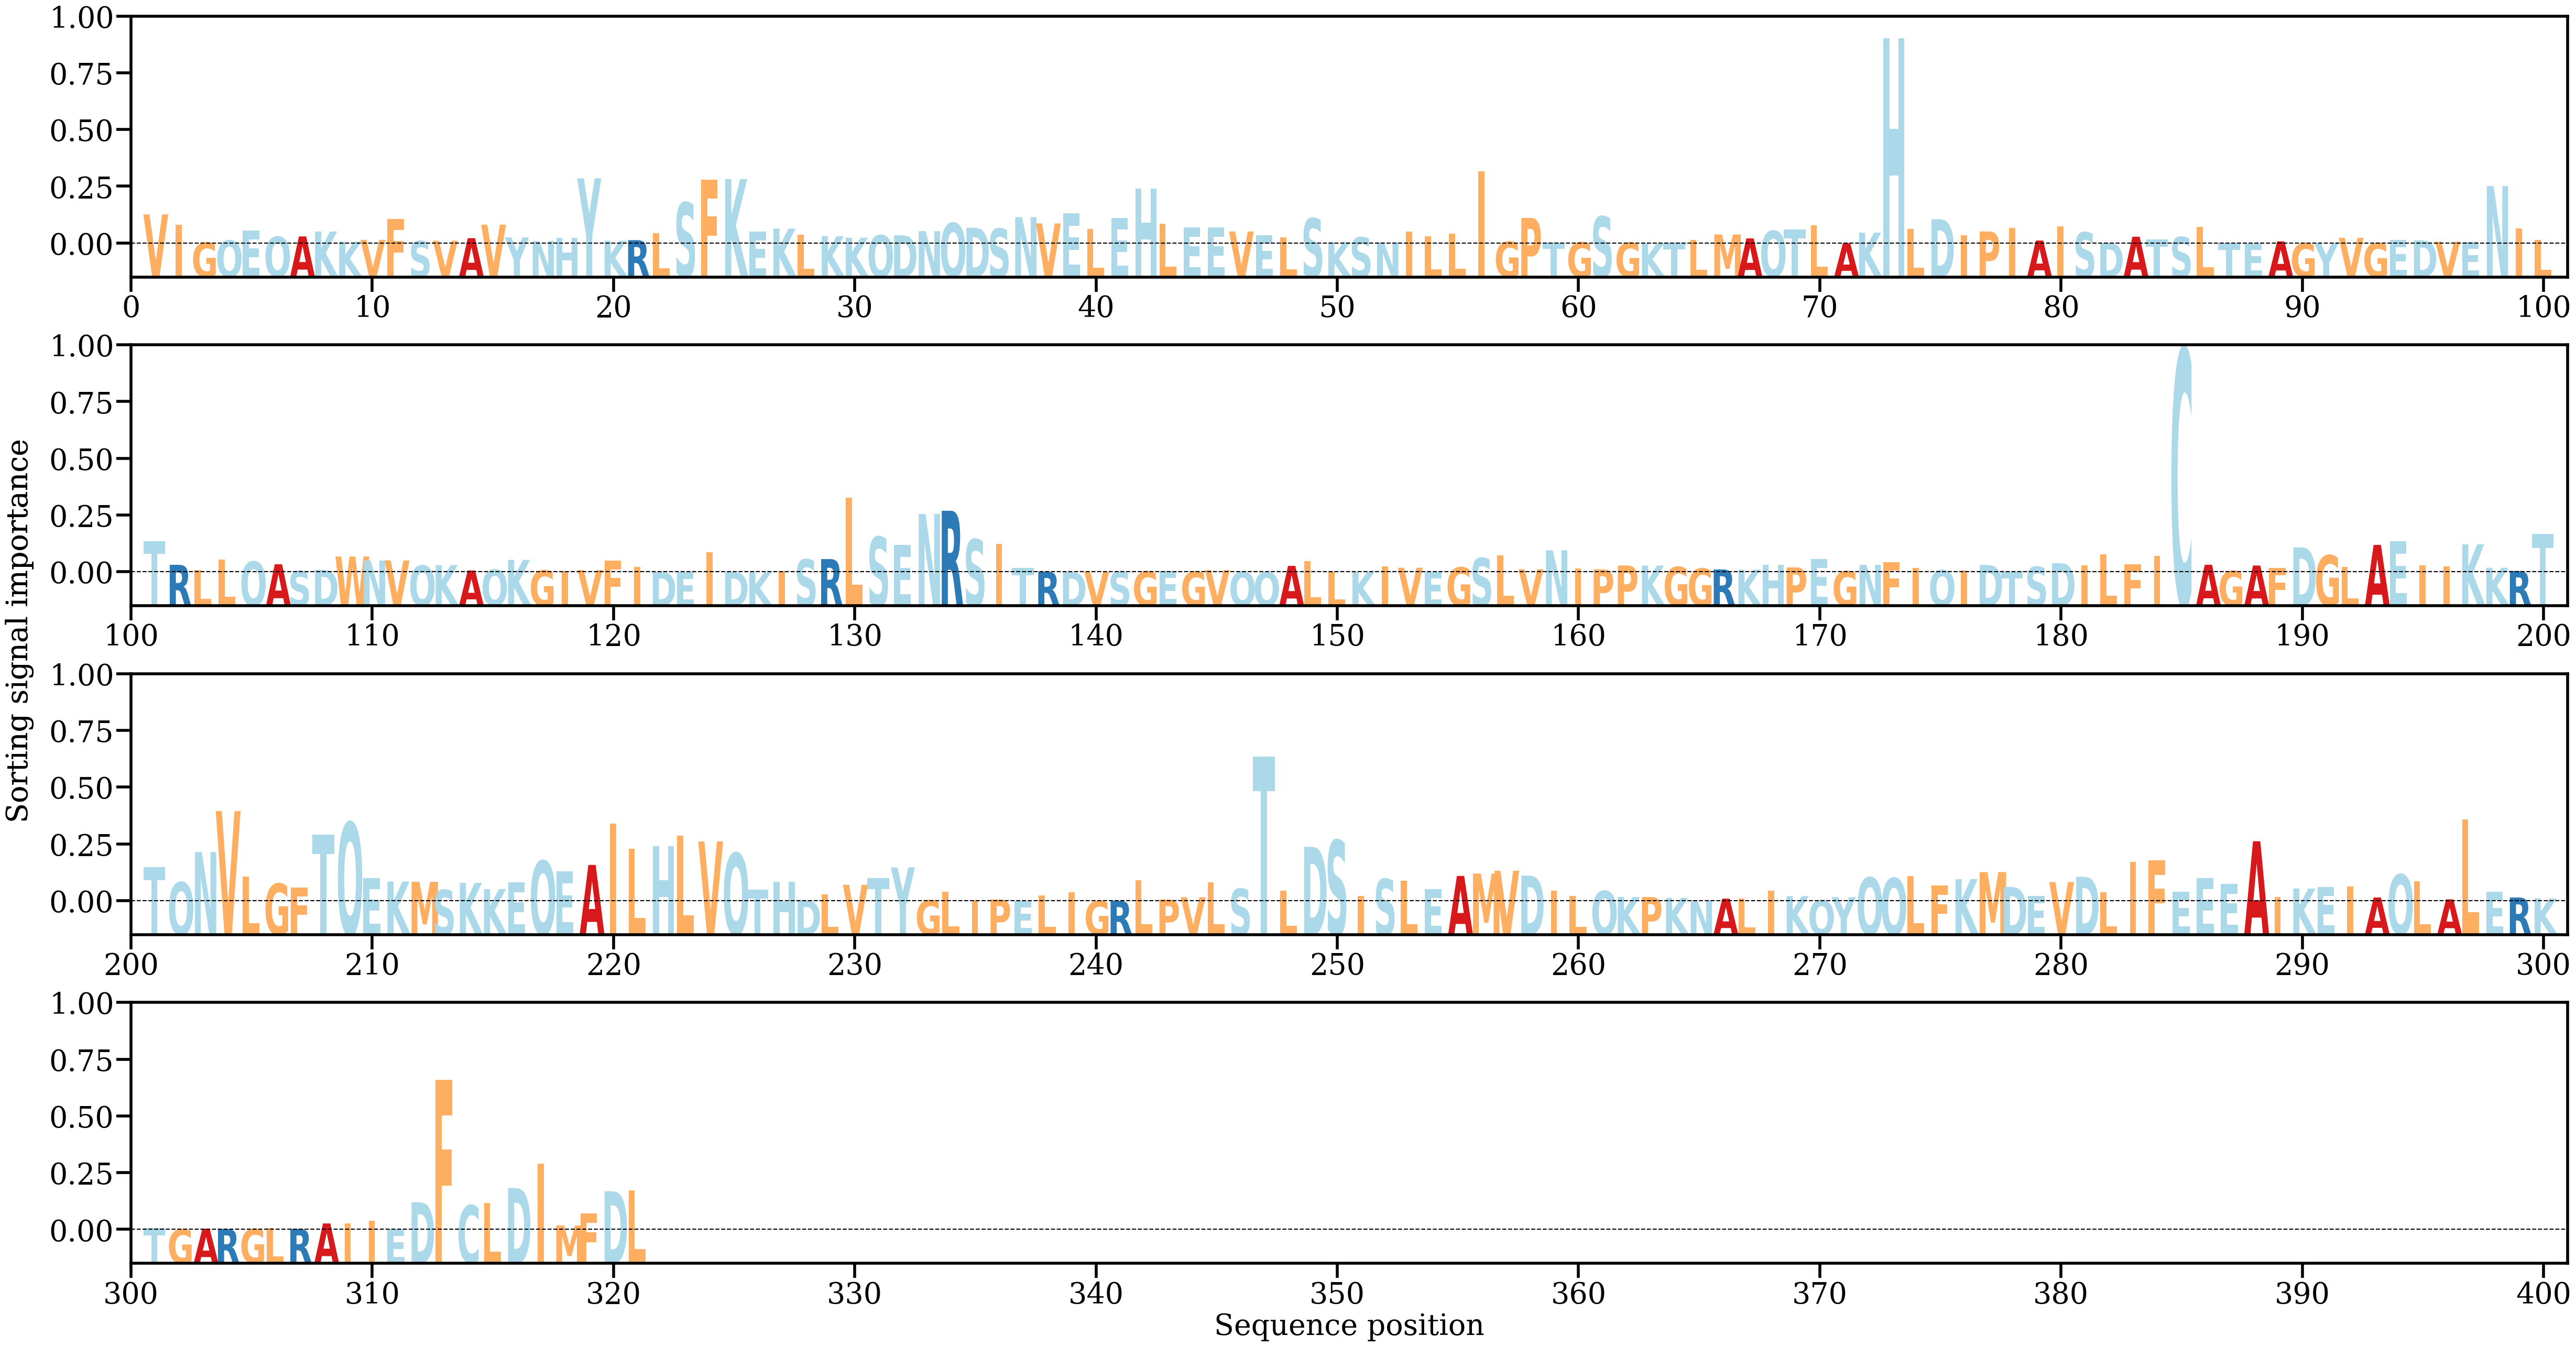

Source data for this figure (header and first rows):
AA, Alpha
V, [0.00530803]
I, [0.00337879]
G, [0.00018462]
Q, [0.0005594]
E, [0.00235123]
Q, [0.00124757]
A, [0.0012929]
K, [0.00218814]
K, [0.00032203]
V, [0.00067415]
F, [0.00450086]
S, [0.0004494]
V, [0.00051053]
A, [0.00097817]
V, [0.00343598]
Y, [0.00112329]
N, [0.00043753]
H, [0.00103771]
Y, [0.01189143]
K, [0.00051277]
R, [0.00062056]
L, [0.00189042]
S, [0.00747847]
F, [0.01167524]
K, [0.01176893]
E, [0.00214036]
K, [0.00272895]
L, [0.00164328]
K, [0.00133232]
K, [0.00105712]
Q, [0.0015243]
D, [0.00150837]
N, [0.00225717]
Q, [0.00374557]
D, [0.00288219]
S, [0.00272636]
N, [0.00480721]
V, [0.00366269]
E, [0.00551539]
L, [0.00264679]
E, [0.00461539]
H, [0.00996903]
L, [0.00364931]
E, [0.00294023]
E, [0.00295502]
V, [0.00219384]
E, [0.00148918]
L, [0.00111756]
S, [0.00460701]
K, [0.00025189]
S, [0.00113173]
N, [0.00021706]
I, [0.00219511]
L, [0.00127575]
L, [0.00181305]
I, [0.01315828]
G, [0.00033102]
P, [0.00466552]
T, [0.00021354]
G, [0.00022462]
... 261 more rows
